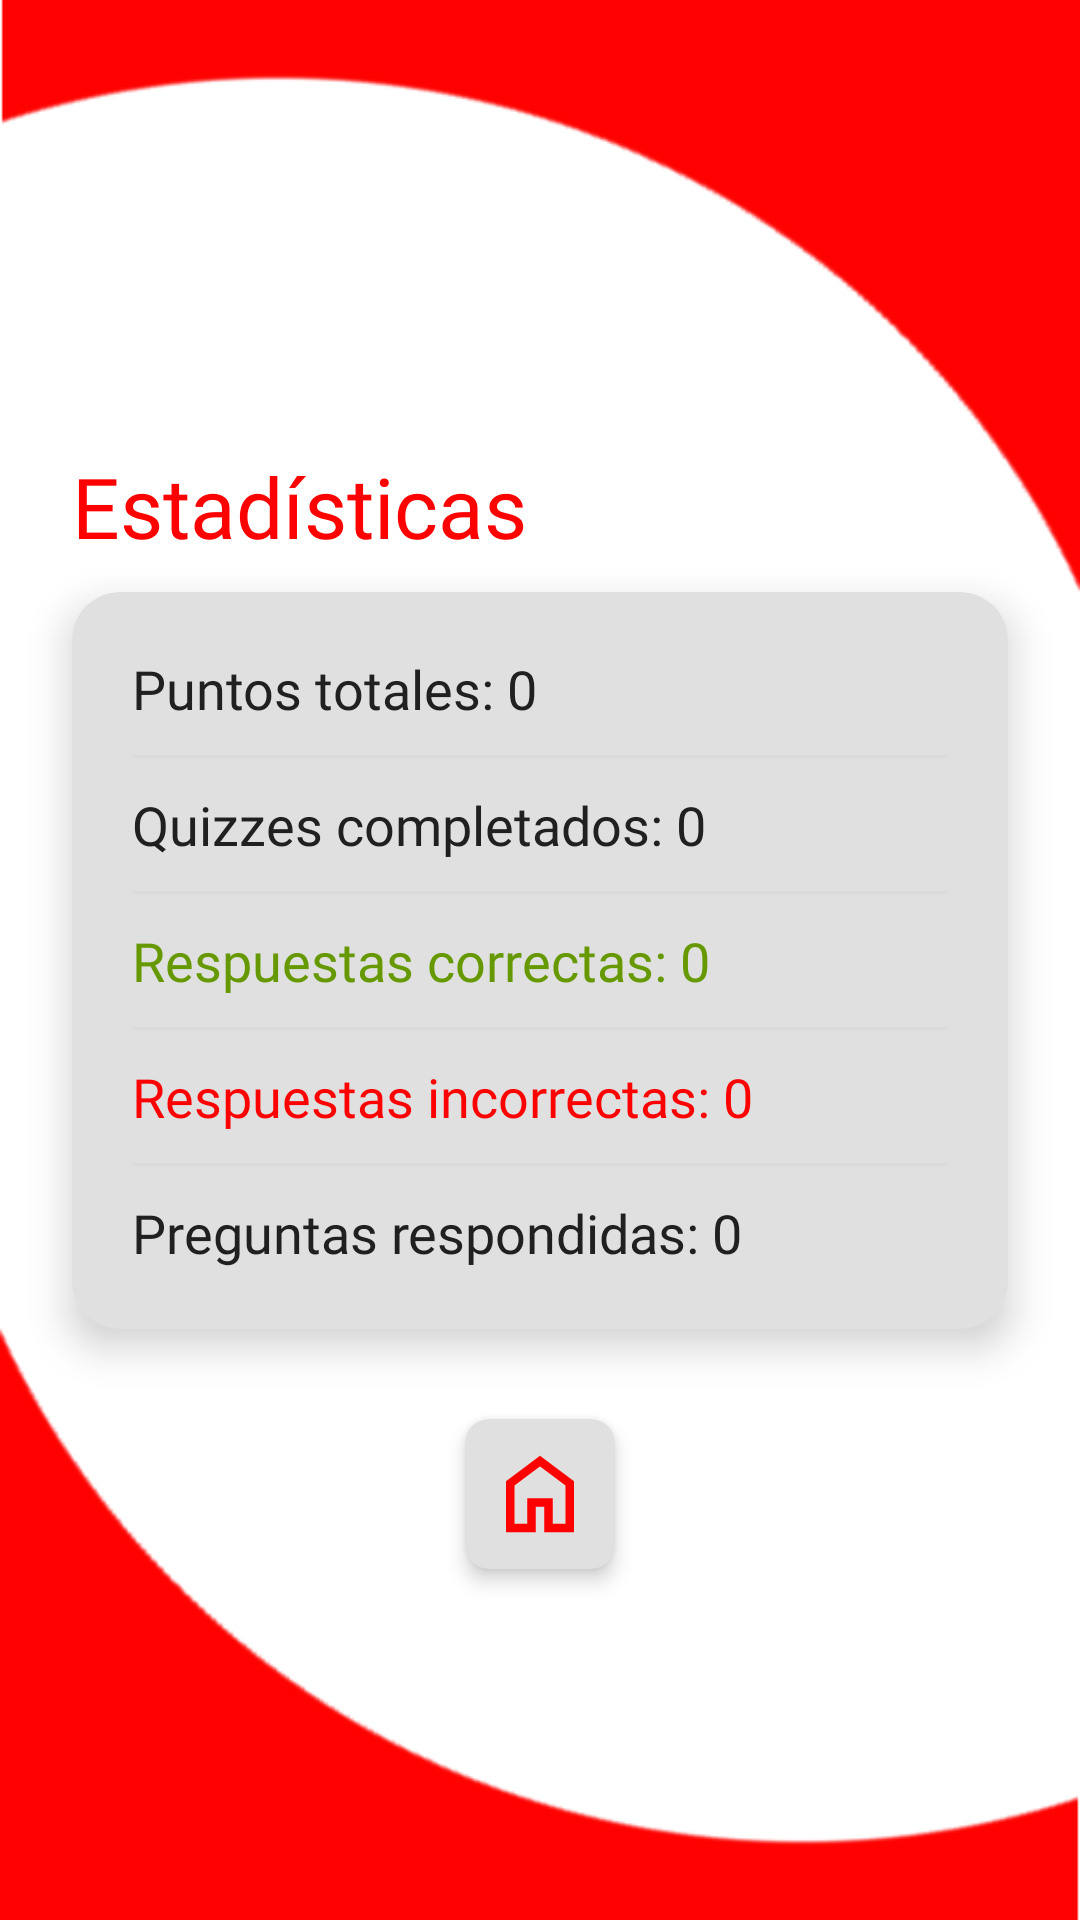

Layout XML and referenced resources for this Android screen:
<!-- AndroidManifest.xml: application theme Theme.F1quizz -->
<!-- res/layout/fragment_stats.xml -->
<?xml version="1.0" encoding="utf-8"?>
<androidx.constraintlayout.widget.ConstraintLayout
    xmlns:android="http://schemas.android.com/apk/res/android"
    xmlns:app="http://schemas.android.com/apk/res-auto"
    xmlns:tools="http://schemas.android.com/tools"
    android:layout_width="match_parent"
    android:layout_height="match_parent"
    android:background="?android:attr/windowBackground"
    tools:context=".fragments.StatsFragment">

    <ImageView
        android:id="@+id/imageView1"
        android:layout_width="match_parent"
        android:layout_height="200dp"
        android:scaleType="fitXY"
        android:rotation="180"
        android:src="@drawable/onda"
        app:layout_constraintTop_toTopOf="parent"/>

    <ImageView
        android:id="@+id/imageView2"
        android:layout_width="match_parent"
        android:layout_height="200dp"
        android:scaleType="fitXY"
        android:src="@drawable/onda"
        app:layout_constraintBottom_toBottomOf="parent"/>

    <TextView
        android:id="@+id/tvStatsTitle"
        android:layout_width="wrap_content"
        android:layout_height="wrap_content"
        android:layout_marginTop="80dp"
        android:layout_marginBottom="10dp"
        android:fontFamily="@font/unageo"
        android:text="@string/statistics"
        android:textColor="@color/f1Red"
        android:textSize="28sp"
        app:layout_constraintStart_toStartOf="@id/cvStats"
        app:layout_constraintBottom_toTopOf="@id/cvStats" />

    <com.google.android.material.card.MaterialCardView
        android:id="@+id/cvStats"
        android:layout_width="match_parent"
        android:layout_height="wrap_content"
        android:layout_marginHorizontal="24dp"
        app:cardBackgroundColor="@color/grayCard"
        app:cardCornerRadius="16dp"
        app:cardElevation="8dp"
        app:layout_constraintBottom_toBottomOf="parent"
        app:layout_constraintTop_toTopOf="parent">

        <LinearLayout
            android:layout_width="match_parent"
            android:layout_height="wrap_content"
            android:orientation="vertical"
            android:padding="20dp">

            <TextView
                android:id="@+id/tvTotalScore"
                android:layout_width="match_parent"
                android:layout_height="wrap_content"
                android:fontFamily="@font/unageo"
                android:text="Puntos totales: 0"
                android:textColor="@color/f1Black"
                android:textSize="18sp" />

            <View
                android:layout_width="match_parent"
                android:layout_height="1dp"
                android:background="?android:attr/dividerVertical"
                android:alpha="0.2"
                android:layout_marginVertical="10dp"/>

            <TextView
                android:id="@+id/tvQuizzesPlayed"
                android:layout_width="match_parent"
                android:layout_height="wrap_content"
                android:fontFamily="@font/unageo"
                android:text="Quizzes completados: 0"
                android:textColor="@color/f1Black"
                android:textSize="18sp" />

            <View
                android:layout_width="match_parent"
                android:layout_height="1dp"
                android:background="?android:attr/dividerVertical"
                android:alpha="0.2"
                android:layout_marginVertical="10dp"/>

            <TextView
                android:id="@+id/tvCorrectAnswers"
                android:layout_width="match_parent"
                android:layout_height="wrap_content"
                android:fontFamily="@font/unageo"
                android:text="Respuestas correctas: 0"
                android:textColor="@android:color/holo_green_dark"
                android:textSize="18sp" />

            <View
                android:layout_width="match_parent"
                android:layout_height="1dp"
                android:background="?android:attr/dividerVertical"
                android:alpha="0.2"
                android:layout_marginVertical="10dp"/>

            <TextView
                android:id="@+id/tvWrongAnswers"
                android:layout_width="match_parent"
                android:layout_height="wrap_content"
                android:fontFamily="@font/unageo"
                android:text="Respuestas incorrectas: 0"
                android:textColor="@color/f1Red"
                android:textSize="18sp" />

            <View
                android:layout_width="match_parent"
                android:layout_height="1dp"
                android:background="?android:attr/dividerVertical"
                android:alpha="0.2"
                android:layout_marginVertical="10dp"/>

            <TextView
                android:id="@+id/tvTotalAnswers"
                android:layout_width="match_parent"
                android:layout_height="wrap_content"
                android:fontFamily="@font/unageo"
                android:text="Preguntas respondidas: 0"
                android:textColor="@color/f1Black"
                android:textSize="18sp" />

        </LinearLayout>
    </com.google.android.material.card.MaterialCardView>

    <com.google.android.material.card.MaterialCardView
        android:id="@+id/cvCloseQuiz"
        android:layout_width="50dp"
        android:layout_height="50dp"
        android:layout_marginTop="30dp"
        app:cardBackgroundColor="@color/grayCard"
        app:cardCornerRadius="8dp"
        app:cardElevation="4dp"
        app:layout_constraintTop_toBottomOf="@id/cvStats"
        app:layout_constraintStart_toStartOf="parent"
        app:layout_constraintEnd_toEndOf="parent">

        <ImageView
            android:id="@+id/homeBtn"
            android:layout_width="match_parent"
            android:layout_height="match_parent"
            android:padding="8dp"
            android:src="@drawable/home"
            app:tint="@color/f1Red" />
    </com.google.android.material.card.MaterialCardView>

</androidx.constraintlayout.widget.ConstraintLayout>
<!-- resources referenced by this layout -->
<resources>
  <color name="f1Black">#202020</color>
  <color name="f1Red">#FF0000</color>
  <color name="grayCard">#E0E0E0</color>
  <!-- drawable home (drawable) -->
  <vector xmlns:android="http://schemas.android.com/apk/res/android" android:height="24dp" android:tint="#FF0000" android:viewportHeight="960" android:viewportWidth="960" android:width="24dp">
        
      <path android:fillColor="@android:color/white" android:pathData="M240,760L360,760L360,520L600,520L600,760L720,760L720,400L480,220L240,400L240,760ZM160,840L160,360L480,120L800,360L800,840L520,840L520,600L440,600L440,840L160,840ZM480,490L480,490L480,490L480,490L480,490L480,490L480,490L480,490L480,490Z"/>
      
  </vector>
  <!-- drawable onda: png bitmap (drawable, 6641 bytes) -->
  <string name="statistics">Estadísticas</string>
  <style name="Theme.F1quizz" parent="Theme.MaterialComponents.DayNight.NoActionBar">
          <item name="colorPrimary">@color/f1Red</item>
          <item name="android:windowBackground">@color/f1White</item>
          <item name="android:textColorPrimary">@color/f1Black</item>
      </style>
  <color name="f1White">#FFFFFF</color>
</resources>
